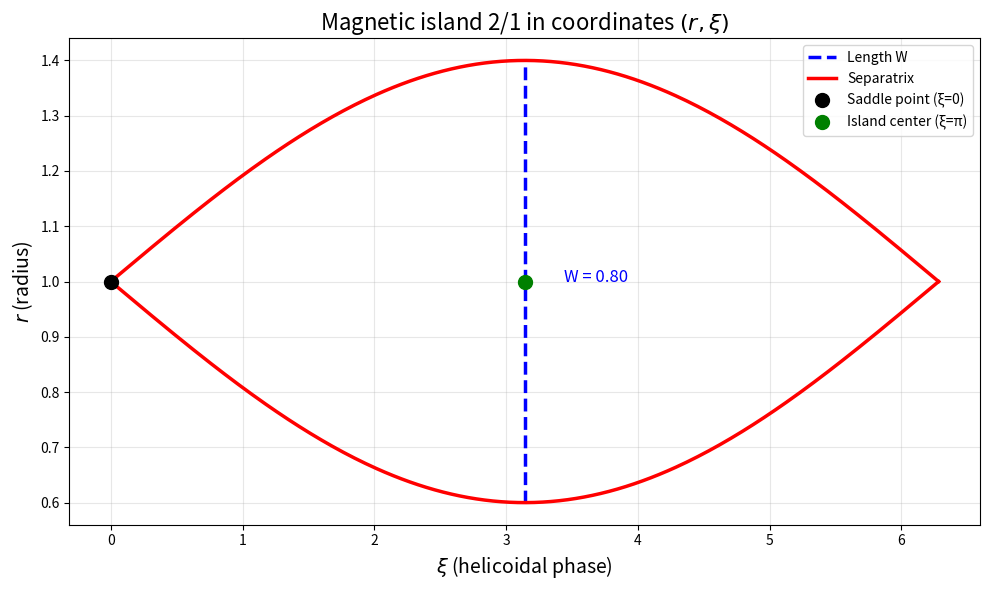

The script that saved this image:
## Plotting magnetic island in 2/1

import numpy as np
import matplotlib.pyplot as plt

plt.figure(figsize=(10, 6))

# Parameters
r_s = 1
psi = 1
psi_til = 0.04
Delta = 2*np.sqrt(psi_til/psi)

# Coordinates
xi = np.linspace(0, 2*np.pi, 300)
r = np.linspace(r_s - Delta, r_s+Delta, 300)
r_pos = r_s + Delta*np.sin(xi/2)
r_neg = r_s - Delta*np.sin(xi/2)

# Total length
plt.plot([np.pi, np.pi], [r_s - Delta, r_s + Delta], 'b--', linewidth=2.5, label="Length W")
plt.text(np.pi+0.3, r_s, f'W = {2*Delta:.2f}', fontsize=12, color='blue')

# Graph plotting
plt.plot(xi, r_pos, 'r-', linewidth=2.5, label='Separatrix')
plt.plot(xi, r_neg, 'r-', linewidth=2.5)
plt.plot(0, r_s, 'ko', markersize=10, label='Saddle point (ξ=0)')
plt.plot(np.pi, r_s, 'go', markersize=10, label = "Island center (ξ=π)")

# Contour (Uncomment for the contour lines)
#R, XI = np.meshgrid(r, xi)
#psi_ = 0.5 * psi * (R - r_s)**2 + psi_til * np.cos(XI)
#contours = plt.contour(XI, R, psi_, levels=20, cmap='viridis', linewidths=0.8)
#plt.clabel(contours, inline=True, fontsize=8, fmt='%.2f')

# Layout
plt.xlabel(r'$\xi$ (helicoidal phase)', fontsize=14)
plt.ylabel(r'$r$ (radius)', fontsize=14)
plt.title(r'Magnetic island 2/1 in coordinates $(r, \xi)$', fontsize=16)
plt.grid(True, alpha=0.3)
plt.legend(loc='upper right')
plt.tight_layout()
plt.legend()
plt.show()
